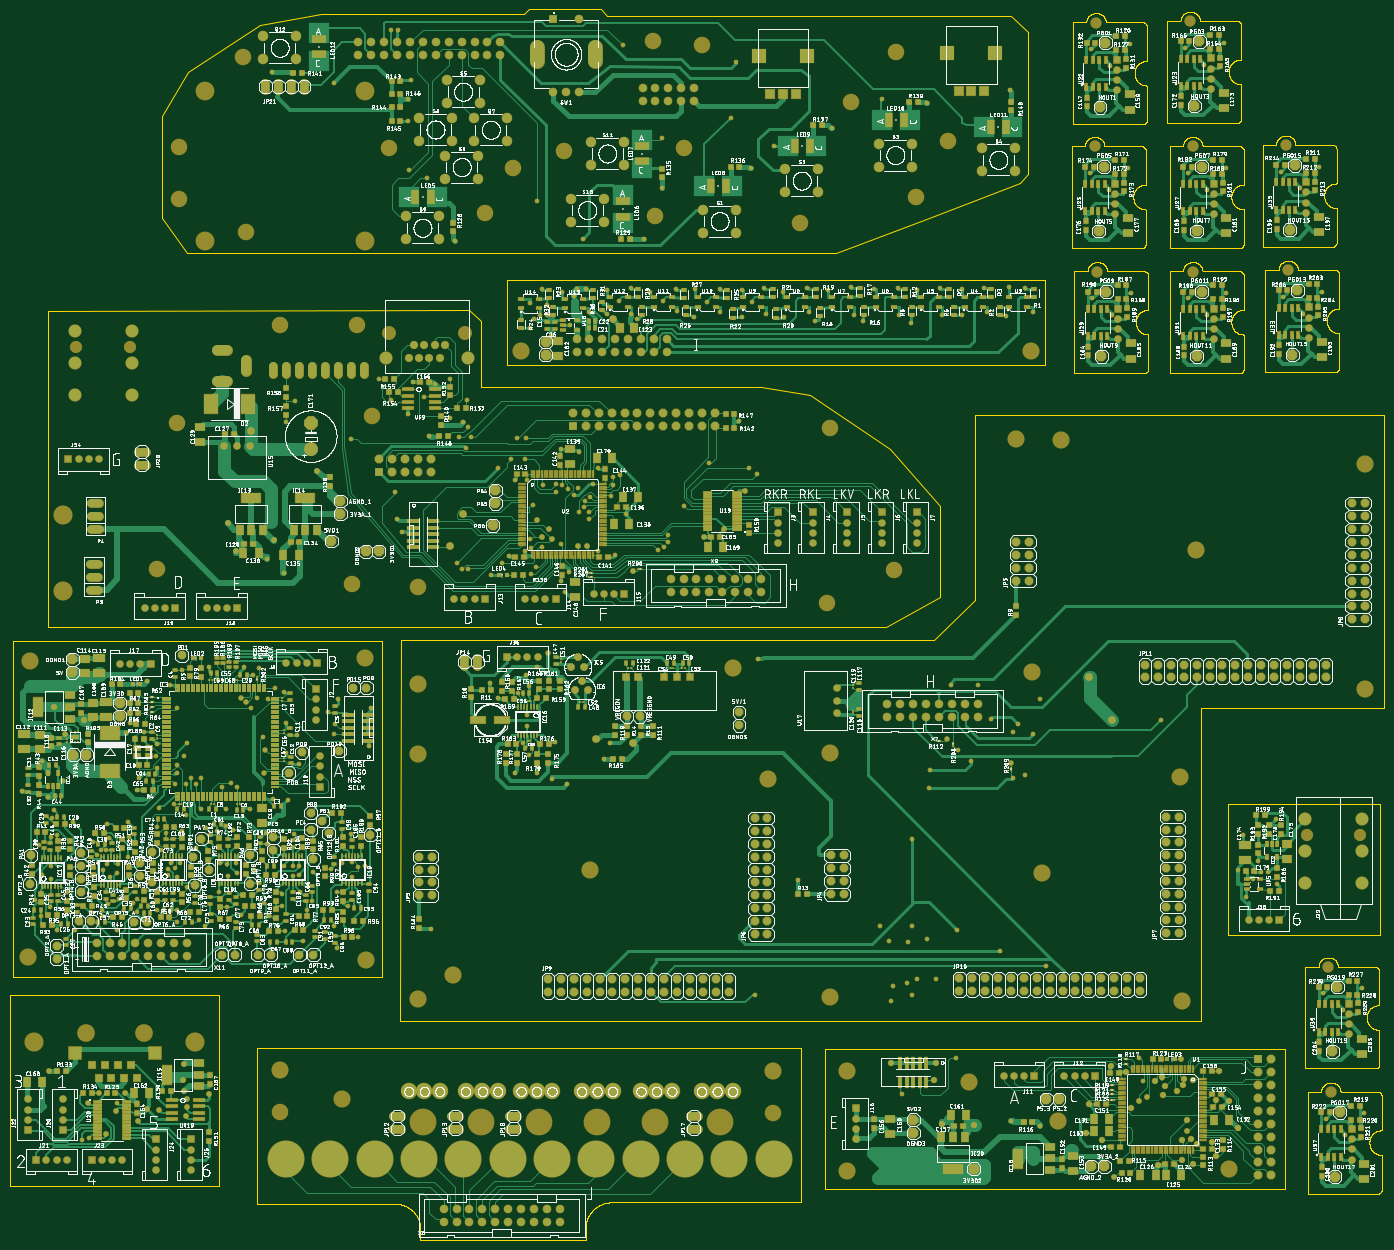
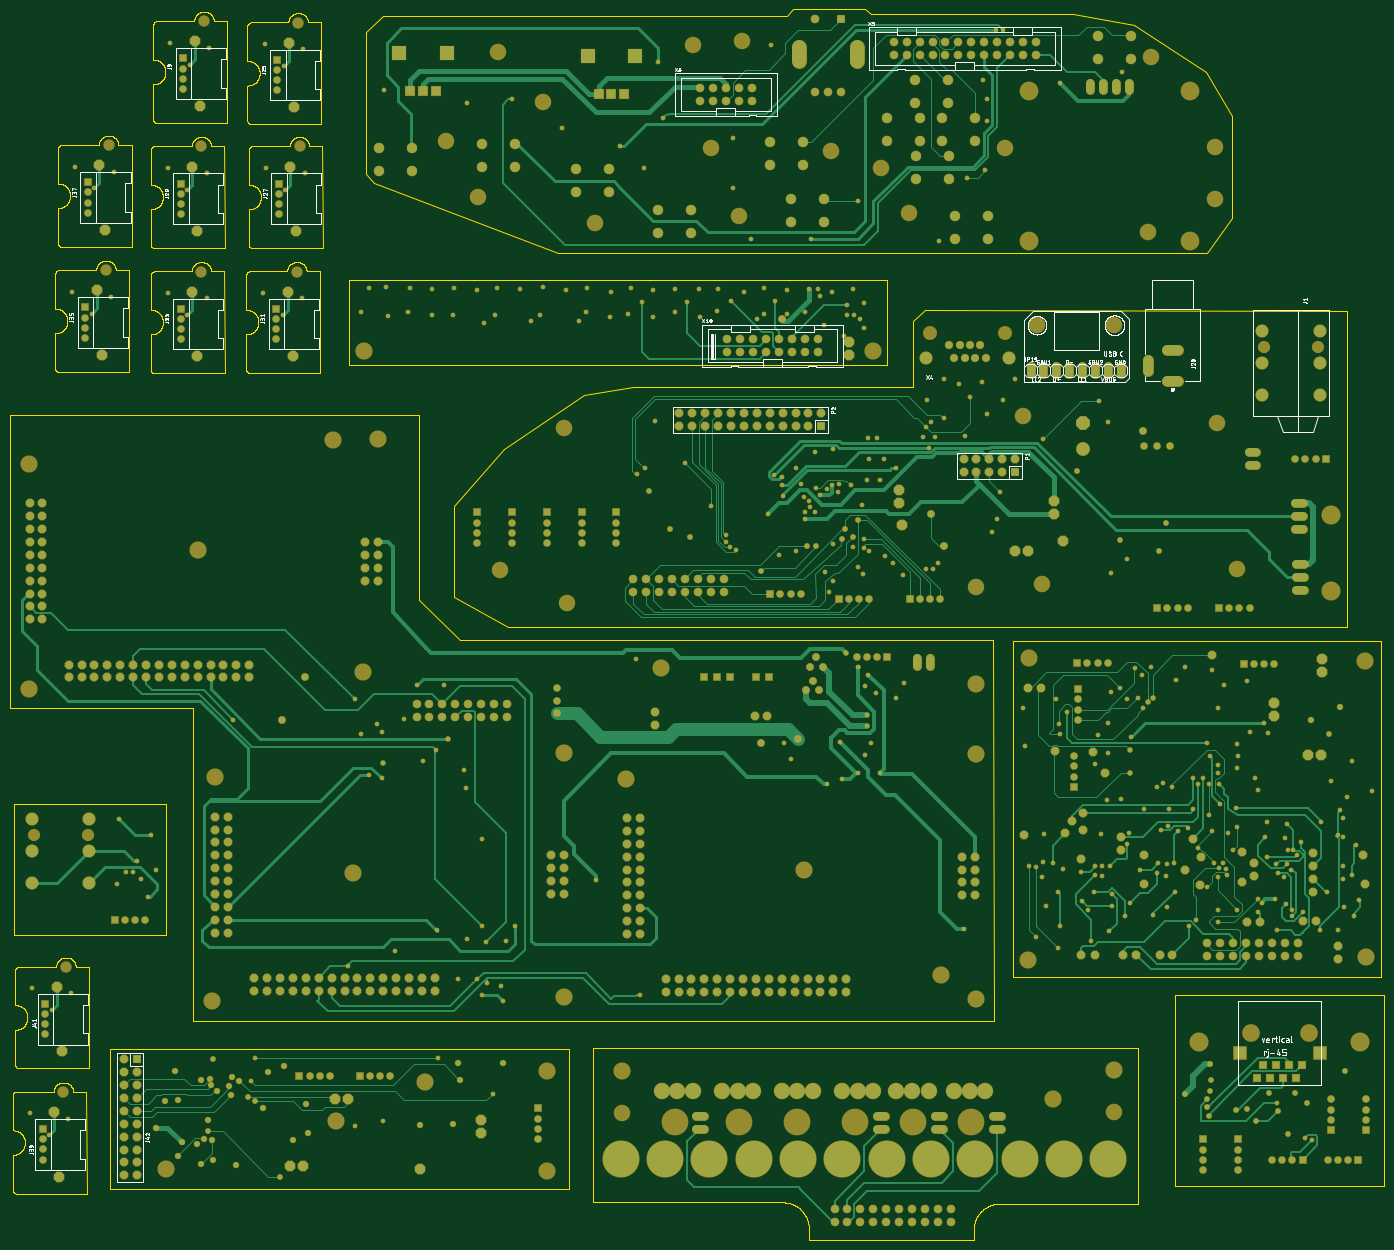
Circuit board: 8 layer files. Board 270.5 x 242.3 mm.
- bottom_copper: copper_bottom_l4.gbr (58070 bytes)
- top_copper: copper_top_l1.gbr (299158 bytes)
- outline: profile.gbr (111098 bytes)
- bottom_silk: silkscreen_bottom.gbr (158886 bytes)
- top_silk: silkscreen_top.gbr (3934607 bytes)
- bottom_mask: soldermask_bottom.gbr (29888 bytes)
- top_mask: soldermask_top.gbr (96172 bytes)
- paste: solderpaste_top.gbr (127621 bytes)

=== bottom_copper: copper_bottom_l4.gbr (58070 bytes, source omitted) ===
=== top_copper: copper_top_l1.gbr (299158 bytes, source omitted) ===
=== outline: profile.gbr (111098 bytes, source omitted) ===
=== bottom_silk: silkscreen_bottom.gbr (158886 bytes, source omitted) ===
=== top_silk: silkscreen_top.gbr (3934607 bytes, source omitted) ===
=== bottom_mask: soldermask_bottom.gbr (29888 bytes, source omitted) ===
=== top_mask: soldermask_top.gbr (96172 bytes, source omitted) ===
=== paste: solderpaste_top.gbr (127621 bytes, source omitted) ===
